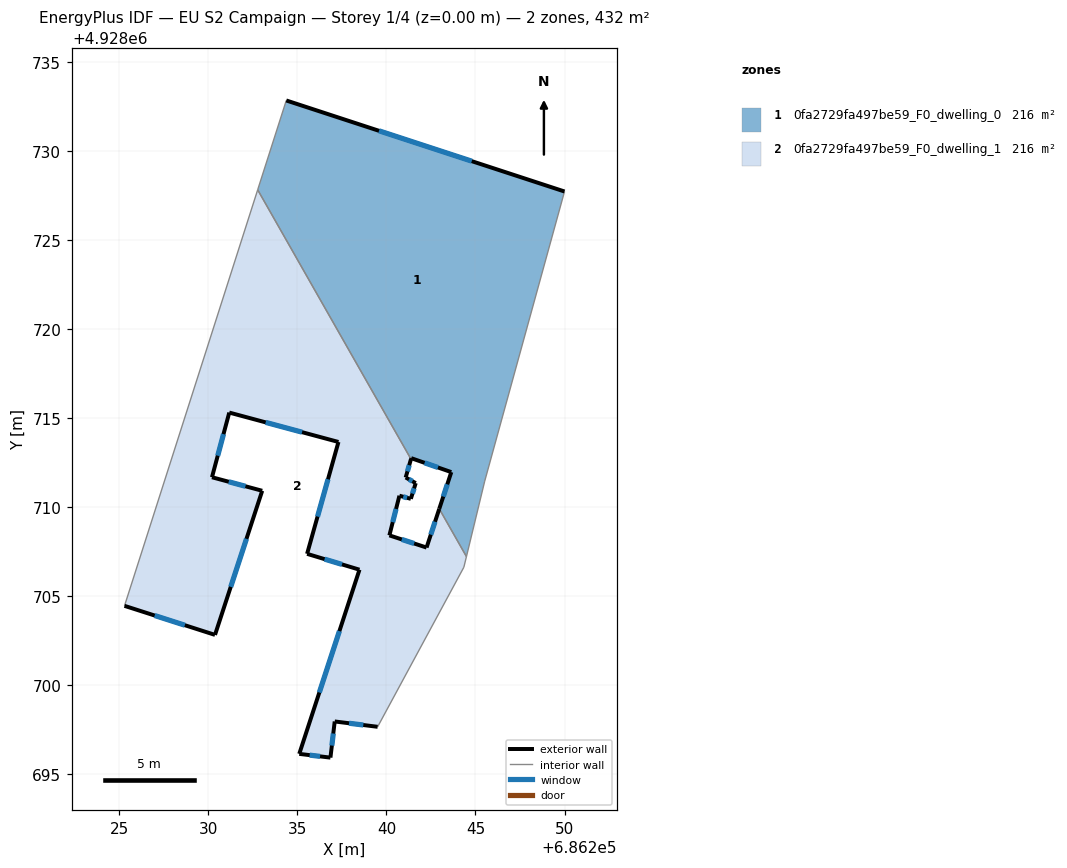
=== STOREY PLAN SPEC (per zone: floor XY polygon, exterior-wall plan segments, windows/doors) ===
zone 1: 0fa2729fa497be59_F0_dwelling_0  (216.2 m²)
  floor: (686250.00, 4928727.72) (686245.52, 4928711.46) (686244.49, 4928707.23) (686242.97, 4928709.91) (686243.64, 4928711.97) (686241.39, 4928712.75) (686241.38, 4928712.70) (686232.77, 4928727.82) (686234.38, 4928732.83)
  exterior wall: (686243.64, 4928711.97) – (686242.97, 4928709.91)  [2.2 m]
    window: (686243.42, 4928711.28) – (686243.19, 4928710.60)  [0.7 m²]
  exterior wall: (686241.39, 4928712.75) – (686243.64, 4928711.97)  [2.4 m]
    window: (686242.14, 4928712.49) – (686242.89, 4928712.23)  [0.8 m²]
  exterior wall: (686241.38, 4928712.70) – (686241.39, 4928712.75)  [0.1 m]
  exterior wall: (686250.00, 4928727.72) – (686234.38, 4928732.83)  [16.4 m]
    window: (686244.79, 4928729.42) – (686239.58, 4928731.13)  [5.5 m²]
  interior walls: 5
zone 2: 0fa2729fa497be59_F0_dwelling_1  (216.2 m²)
  floor: (686232.77, 4928727.82) (686241.38, 4928712.70) (686241.08, 4928711.67) (686241.65, 4928711.35) (686241.37, 4928710.47) (686240.73, 4928710.64) (686240.17, 4928708.42) (686242.25, 4928707.73) (686242.97, 4928709.91) (686244.49, 4928707.23) (686244.35, 4928706.63) (686239.51, 4928697.67) (686237.10, 4928697.97) (686236.86, 4928695.94) (686235.11, 4928696.15) (686238.49, 4928706.49) (686235.55, 4928707.38) (686237.31, 4928713.66) (686231.18, 4928715.31) (686230.21, 4928711.68) (686233.03, 4928710.92) (686230.38, 4928702.83) (686225.30, 4928704.46)
  exterior wall: (686236.86, 4928695.94) – (686237.10, 4928697.97)  [2.0 m]
    window: (686236.94, 4928696.62) – (686237.02, 4928697.30)  [0.7 m²]
  exterior wall: (686235.11, 4928696.15) – (686236.86, 4928695.94)  [1.8 m]
    window: (686235.69, 4928696.08) – (686236.27, 4928696.01)  [0.6 m²]
  exterior wall: (686238.49, 4928706.49) – (686235.11, 4928696.15)  [10.9 m]
    window: (686237.36, 4928703.05) – (686236.23, 4928699.60)  [3.6 m²]
  exterior wall: (686235.55, 4928707.38) – (686238.49, 4928706.49)  [3.1 m]
    window: (686236.53, 4928707.08) – (686237.51, 4928706.79)  [1.0 m²]
  exterior wall: (686237.31, 4928713.66) – (686235.55, 4928707.38)  [6.5 m]
    window: (686236.72, 4928711.57) – (686236.13, 4928709.47)  [2.2 m²]
  exterior wall: (686231.18, 4928715.31) – (686237.31, 4928713.66)  [6.3 m]
    window: (686233.22, 4928714.76) – (686235.27, 4928714.21)  [2.1 m²]
  exterior wall: (686230.21, 4928711.68) – (686231.18, 4928715.31)  [3.8 m]
    window: (686230.53, 4928712.89) – (686230.86, 4928714.10)  [1.3 m²]
  exterior wall: (686233.03, 4928710.92) – (686230.21, 4928711.68)  [2.9 m]
    window: (686232.09, 4928711.17) – (686231.15, 4928711.43)  [1.0 m²]
  exterior wall: (686230.38, 4928702.83) – (686233.03, 4928710.92)  [8.5 m]
    window: (686231.26, 4928705.53) – (686232.14, 4928708.22)  [2.8 m²]
  exterior wall: (686225.30, 4928704.46) – (686230.38, 4928702.83)  [5.3 m]
    window: (686226.99, 4928703.92) – (686228.68, 4928703.38)  [1.8 m²]
  exterior wall: (686241.08, 4928711.67) – (686241.38, 4928712.70)  [1.1 m]
    window: (686241.18, 4928712.01) – (686241.28, 4928712.36)  [0.4 m²]
  exterior wall: (686241.65, 4928711.35) – (686241.08, 4928711.67)  [0.6 m]
    window: (686241.46, 4928711.46) – (686241.27, 4928711.56)  [0.2 m²]
  exterior wall: (686241.37, 4928710.47) – (686241.65, 4928711.35)  [0.9 m]
    window: (686241.46, 4928710.76) – (686241.55, 4928711.06)  [0.3 m²]
  exterior wall: (686240.73, 4928710.64) – (686241.37, 4928710.47)  [0.7 m]
    window: (686240.94, 4928710.59) – (686241.16, 4928710.53)  [0.2 m²]
  exterior wall: (686240.17, 4928708.42) – (686240.73, 4928710.64)  [2.3 m]
    window: (686240.35, 4928709.16) – (686240.54, 4928709.90)  [0.8 m²]
  exterior wall: (686242.25, 4928707.73) – (686240.17, 4928708.42)  [2.2 m]
    window: (686241.56, 4928707.96) – (686240.86, 4928708.19)  [0.7 m²]
  exterior wall: (686242.97, 4928709.91) – (686242.25, 4928707.73)  [2.3 m]
    window: (686242.73, 4928709.18) – (686242.49, 4928708.46)  [0.8 m²]
  exterior wall: (686237.10, 4928697.97) – (686239.51, 4928697.67)  [2.4 m]
    window: (686237.90, 4928697.87) – (686238.70, 4928697.77)  [0.8 m²]
  interior walls: 5

=== DERIVED (storey summary) ===
Building: EU S2 Campaign
Storey: 1 of 4  (floor level z = 0.00 m)
Storey gross floor area: 432.5 m²
Zones on this storey: 2
  - 0fa2729fa497be59_F0_dwelling_0: floor 216.2 m²; exterior wall 21.0 m (63.1 m²); 3 window(s) 7.0 m²; WWR 11.1%
  - 0fa2729fa497be59_F0_dwelling_1: floor 216.2 m²; exterior wall 63.7 m (191.0 m²); 18 window(s) 21.2 m²; WWR 11.1%
Zone adjacency (shared interzone walls):
  - 0fa2729fa497be59_F0_dwelling_0 ↔ 0fa2729fa497be59_F0_dwelling_1